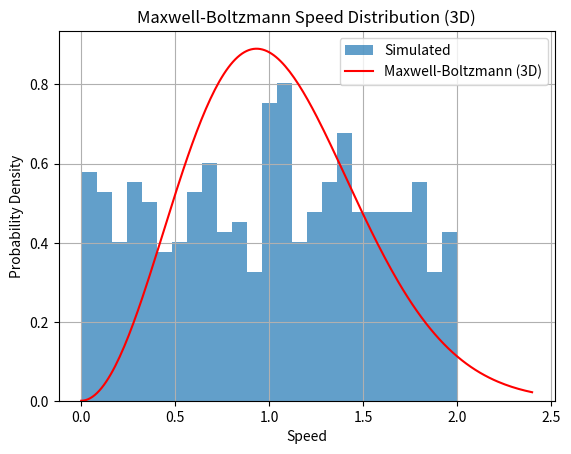

Python code for this plot:
import numpy as np
import matplotlib.pyplot as plt
import scipy.constants as sc
# Simulation parameters
N = 500              # number of particles
L = 10.0             # size of 3D box (L x L x L)
radius = 0.1         # radius of particles
mass = 1.0           # mass of each particle
dt = 0.005           # time step
steps = 5000         # number of steps
k_B = sc.k           # Boltzmann constant

#user input
'''N=int(input("Enter the no of particles :"))
L= float(input("Enter the length of the edge ofthe cube"))
steps=int(input("Enter  the no of steps))'''

# Initialize particle positions (not overlapping)
positions = np.random.rand(N, 3) * (L - 2 * radius) + radius

# Initialize velocities (random speed and direction)
angles_theta = np.random.rand(N) * 2 * np.pi
angles_phi = np.arccos(2 * np.random.rand(N) - 1)
speeds = np.random.rand(N) * 2

vx = speeds * np.sin(angles_phi) * np.cos(angles_theta)
vy = speeds * np.sin(angles_phi) * np.sin(angles_theta)
vz = speeds * np.cos(angles_phi)
velocities = np.column_stack((vx, vy, vz))

# For pressure calculation
wall_hits = 0
total_momentum = 0

# Track kinetic energy over time
temperature_time = []

def compute_temperature(velocities):
    KE = 0.5 * mass * np.sum(velocities**2)
    T = (2/3) * KE / (N * k_B)   # from equipartition in 3D
    return T, KE

# Run the simulation
for step in range(steps):
    positions += velocities * dt

    for i in range(N):
        for d in range(3):  # x, y, z dimensions
            if positions[i][d] <= radius:
                velocities[i][d] *= -1
                positions[i][d] = radius
                wall_hits += 1
                total_momentum += 2 * mass * abs(velocities[i][d])
            elif positions[i][d] >= L - radius:
                velocities[i][d] *= -1
                positions[i][d] = L - radius
                wall_hits += 1
                total_momentum += 2 * mass * abs(velocities[i][d])

    T, KE = compute_temperature(velocities)
    temperature_time.append(T)

# Calculate pressure: Force/area = momentum / (area * time)
surface_area = 6 * L**2
total_time = steps * dt
pressure = total_momentum / (surface_area * total_time)

# Display results
print(f"Average Temperature: {np.mean(temperature_time):.2f}")
print(f"Estimated Pressure: {pressure:.2f}")

# Plot the speed distribution
speeds = np.linalg.norm(velocities, axis=1)
plt.hist(speeds, bins=25, density=True, alpha=0.7, label="Simulated")

# Maxwell-Boltzmann distribution in 3D
v = np.linspace(0, max(speeds)*1.2, 200)
T_sim = np.mean(temperature_time)
f_v = 4 * np.pi * (mass / (2 * np.pi * k_B * T_sim))**(3/2) * v**2 * np.exp(-mass * v**2 / (2 * k_B * T_sim))
plt.plot(v, f_v, 'r-', label="Maxwell-Boltzmann (3D)")

plt.xlabel("Speed")
plt.ylabel("Probability Density")
plt.title("Maxwell-Boltzmann Speed Distribution (3D)")
plt.legend()
plt.grid(True)
plt.show()
